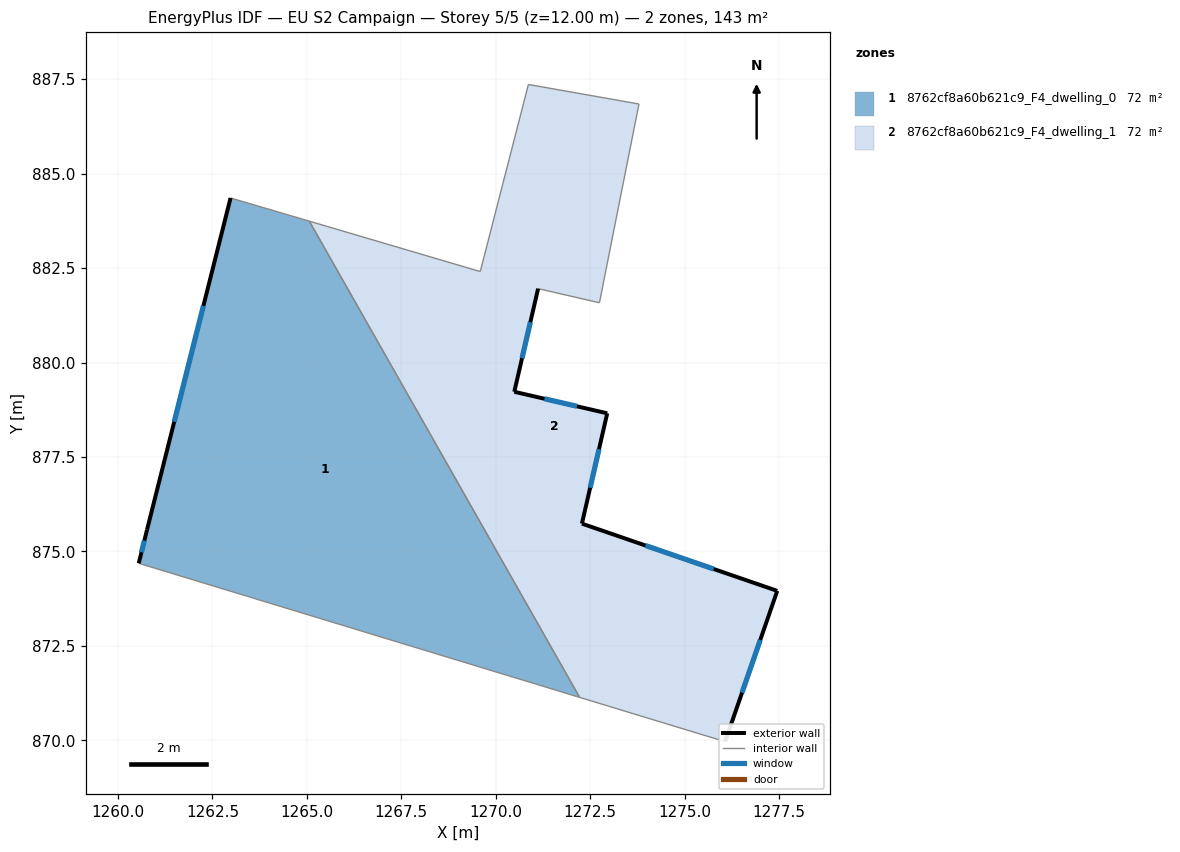
=== STOREY PLAN SPEC (per zone: floor XY polygon, exterior-wall plan segments, windows/doors) ===
zone 1: 8762cf8a60b621c9_F4_dwelling_0  (71.7 m²)
  floor: (1265.06, 883.74) (1272.22, 871.14) (1260.55, 874.69) (1260.77, 875.58) (1262.98, 884.36)
  exterior wall: (1260.77, 875.58) – (1260.55, 874.69)  [0.9 m]
    window: (1260.70, 875.29) – (1260.62, 874.98)  [0.3 m²]
  exterior wall: (1262.98, 884.36) – (1260.77, 875.58)  [9.1 m]
    window: (1262.26, 881.50) – (1261.49, 878.43)  [3.3 m²]
  interior walls: 3
zone 2: 8762cf8a60b621c9_F4_dwelling_1  (71.7 m²)
  floor: (1273.79, 886.84) (1272.74, 881.58) (1271.12, 881.96) (1270.49, 879.23) (1272.95, 878.66) (1272.28, 875.74) (1277.45, 873.96) (1276.07, 869.97) (1272.22, 871.14) (1265.06, 883.74) (1269.59, 882.41) (1270.86, 887.36)
  exterior wall: (1270.49, 879.23) – (1271.12, 881.96)  [2.8 m]
    window: (1270.69, 880.11) – (1270.91, 881.07)  [1.0 m²]
  exterior wall: (1272.95, 878.66) – (1270.49, 879.23)  [2.5 m]
    window: (1272.15, 878.84) – (1271.29, 879.04)  [0.9 m²]
  exterior wall: (1272.28, 875.74) – (1272.95, 878.66)  [3.0 m]
    window: (1272.50, 876.69) – (1272.73, 877.71)  [1.1 m²]
  exterior wall: (1277.45, 873.96) – (1272.28, 875.74)  [5.5 m]
    window: (1275.77, 874.54) – (1273.96, 875.16)  [2.0 m²]
  exterior wall: (1276.07, 869.97) – (1277.45, 873.96)  [4.2 m]
    window: (1276.52, 871.26) – (1277.00, 872.66)  [1.5 m²]
  interior walls: 7

=== DERIVED (storey summary) ===
Building: EU S2 Campaign
Storey: 5 of 5  (floor level z = 12.00 m)
Storey gross floor area: 143.4 m²
Zones on this storey: 2
  - 8762cf8a60b621c9_F4_dwelling_0: floor 71.7 m²; exterior wall 10.0 m (29.9 m²); 2 window(s) 3.7 m²; WWR 12.2%
  - 8762cf8a60b621c9_F4_dwelling_1: floor 71.7 m²; exterior wall 18.0 m (54.0 m²); 5 window(s) 6.6 m²; WWR 12.2%
Zone adjacency (shared interzone walls):
  - 8762cf8a60b621c9_F4_dwelling_0 ↔ 8762cf8a60b621c9_F4_dwelling_1